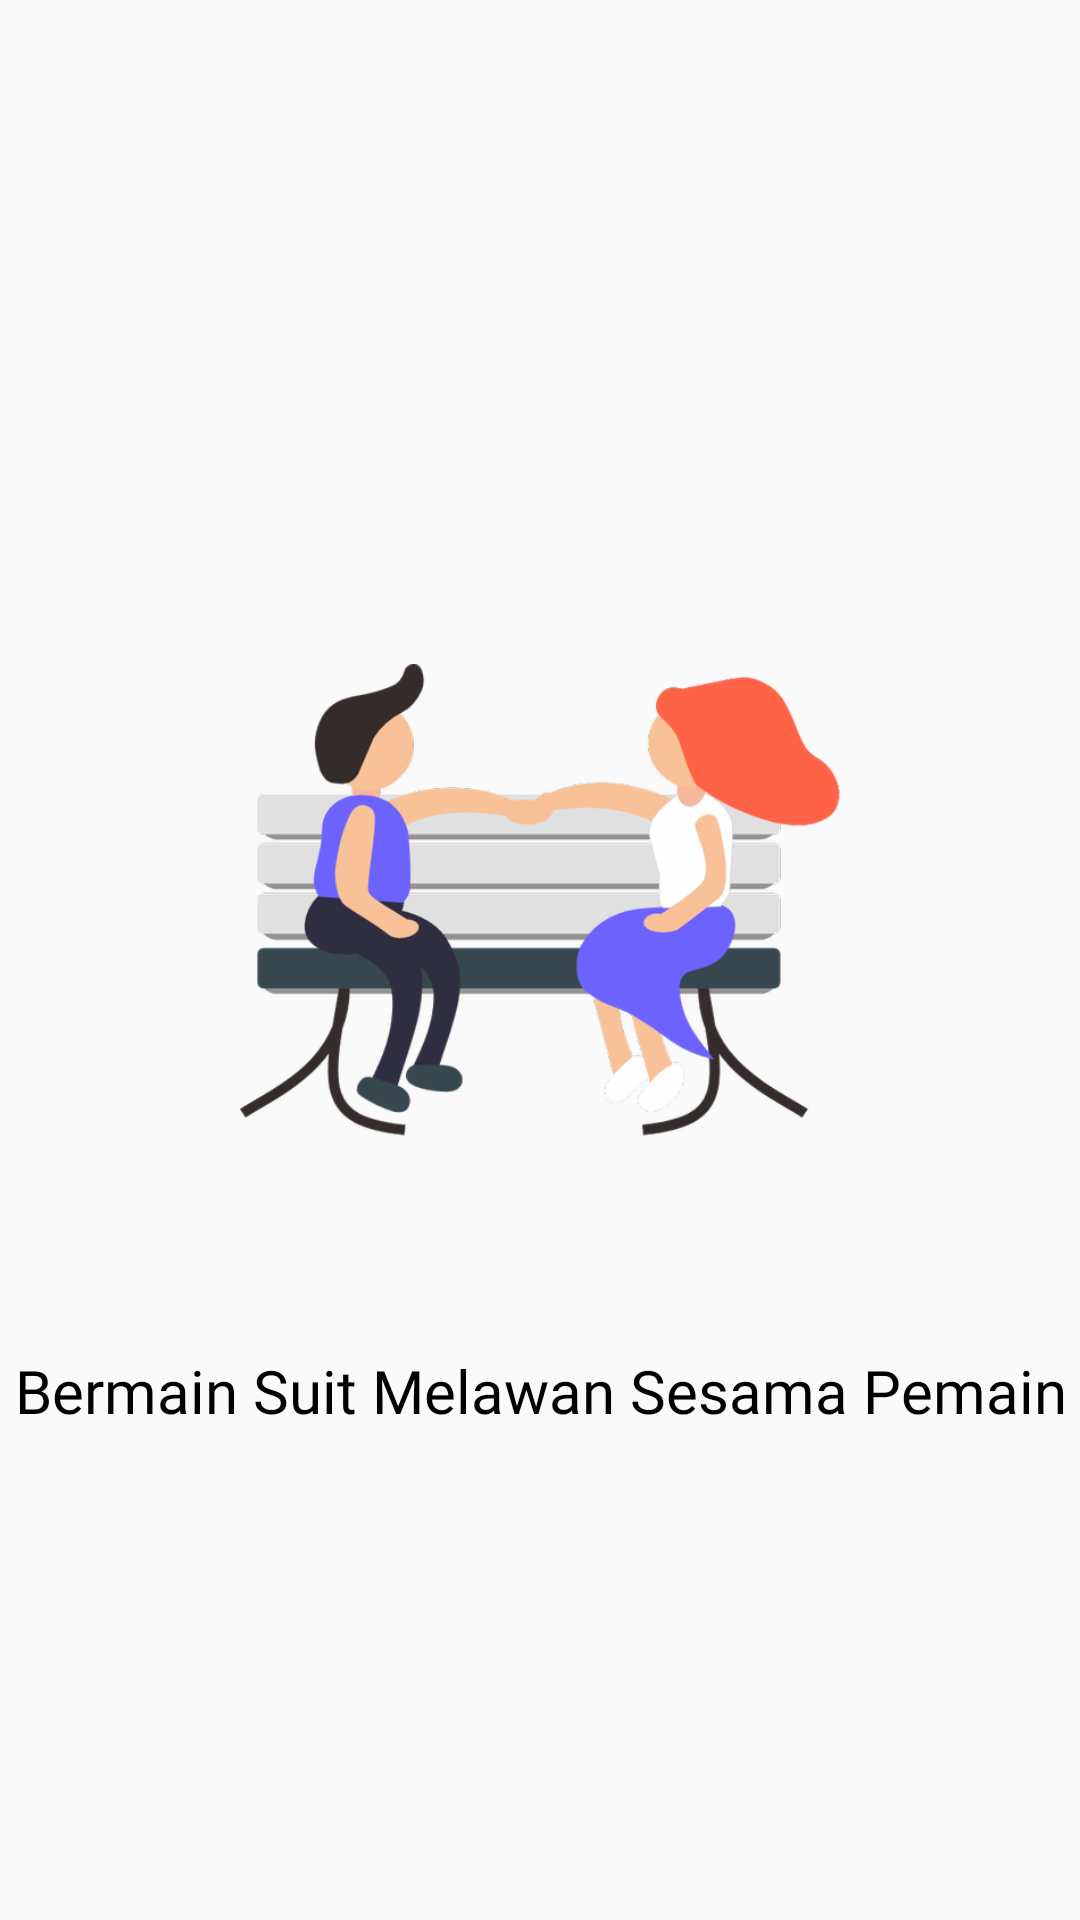

The Android layout XML behind this screen, and the referenced resources:
<!-- AndroidManifest.xml: application theme Theme.AppCompat.Light.NoActionBar -->
<!-- res/layout/fragment_landing_page_first.xml -->
<?xml version="1.0" encoding="utf-8"?>
<androidx.constraintlayout.widget.ConstraintLayout xmlns:android="http://schemas.android.com/apk/res/android"
    xmlns:app="http://schemas.android.com/apk/res-auto"
    android:layout_width="match_parent"
    android:layout_height="match_parent">

    <androidx.appcompat.widget.AppCompatImageView
        android:id="@+id/img_page_1"
        android:layout_width="200dp"
        android:layout_height="200dp"
        android:layout_marginTop="200dp"
        app:layout_constraintEnd_toEndOf="parent"
        app:layout_constraintStart_toStartOf="parent"
        app:layout_constraintTop_toTopOf="parent"
        app:srcCompat="@drawable/landing_page1" />

    <androidx.appcompat.widget.AppCompatTextView
        android:id="@+id/tv_page_1"
        android:layout_width="match_parent"
        android:layout_height="wrap_content"
        android:layout_marginTop="50dp"
        android:fontFamily="@font/opensans_bold"
        android:gravity="center"
        android:text="Bermain Suit Melawan Sesama Pemain"
        android:textColor="@color/black"
        android:textSize="20sp"
        app:layout_constraintEnd_toEndOf="parent"
        app:layout_constraintStart_toStartOf="parent"
        app:layout_constraintTop_toBottomOf="@+id/img_page_1" />

</androidx.constraintlayout.widget.ConstraintLayout>
<!-- resources referenced by this layout -->
<resources>
  <!-- drawable landing_page1: png bitmap (drawable-hdpi, 37517 bytes) -->
  <!-- not gathered from this repository: default colours our renderer supplied (Android Studio template values) -->
  <color name="black">#FF000000</color>
</resources>
